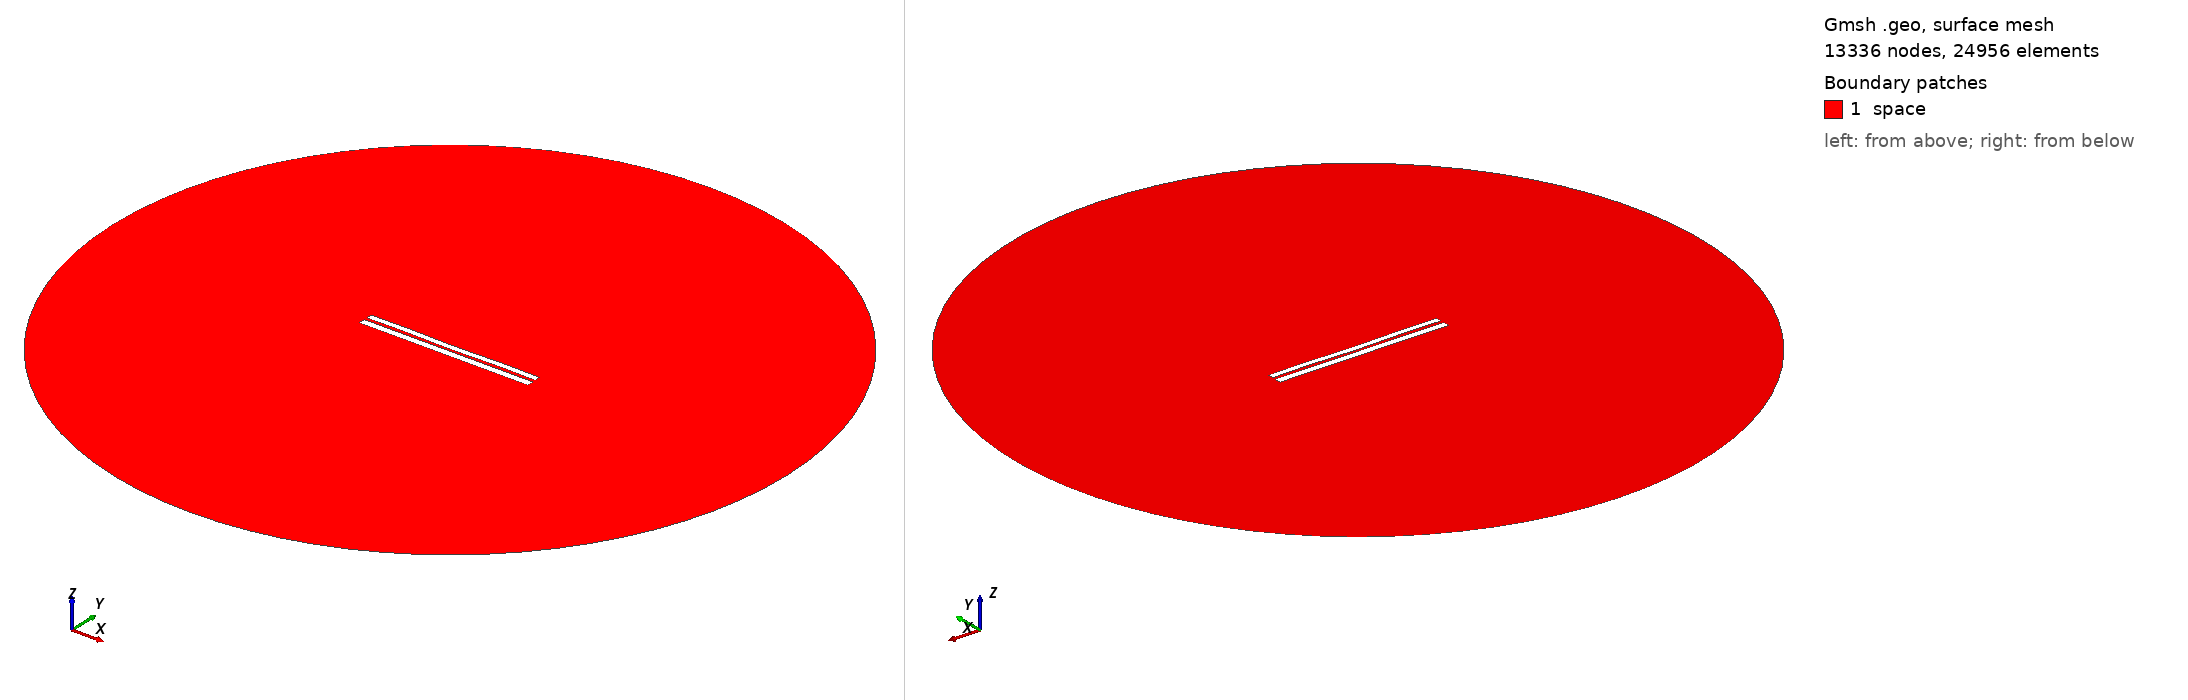

Gmsh geometry script, surface-meshed: 13336 nodes, 24956 surface elements. Boundary patches (legend numbers): 1 space. Left view from above one corner, right view from below the opposite corner. Legend entries are the model's physical surfaces. The drawing asked Gmsh for element sizes between 1% and 20% of the model's largest extent; the script's own settings can give other sizes.

=== 6540.geo (drawn) ===
//---------------------------------------
// Geometry kernel
//---------------------------------------

SetFactory("OpenCASCADE");



//---------------------------------------
// Parameters of the geometry
//---------------------------------------

// Overetch of the upper plate
overetch = 0.25;

// Distance between the plates
distance = 1.5;

// Discretization over the x axis (for the deformation)
nx = 50; 

// Length of the plate
L = 100 - overetch; 

// Number of modes
n = 4; 

// 1st mode coefficient
coeff(1) = 0.0;
beta(1) = 0.596864 * 3.1415926535 / L;

// 2nd mode coefficient
coeff(2) = -0.075;
beta(2) = 1.49418 * 3.1415926535 / L;

// 3rd mode coefficient
coeff(3) = 0.0;
beta(3) = 2.50025 * 3.1415926535 / L;

// 4th mode coefficient
coeff(4) = 0.15;
beta(4) = 3.49999 * 3.1415926535 / L;



//---------------------------------------
// Upper plate (deformed rectangle)
//---------------------------------------

// Coordiantes of the upper plate
xmin = -50;
xmax = 50 - overetch;

// Height of the upper plate
yheight = 4 - 2 * overetch;

// Indexes of the points
UpperID[] = {};
LowerID[] = {};
LeftID[] = {};
RightID[] = {};

// Point index
p = 1;

// Horizontal edges
For i In {1:nx}
    x = xmin + (i-1)*(xmax - xmin)/(nx-1);

    y_bottom = distance / 2 + overetch;
    For j In {1:n}
        C = (Cosh(beta(j)*L) + Cos(beta(j)*L)) / (Sinh(beta(j)*L) + Sin(beta(j)*L));
        y_bottom  = y_bottom + coeff(j) * (Cosh(beta(j)*(x+50)) - Cos(beta(j)*(x+50)) - C * (Sinh(beta(j)*(x+50)) - Sin(beta(j)*(x+50))));
    EndFor

    y_top = y_bottom + yheight;

    Point(p) = {x, y_top, 0, 1.0};
    UpperID[i] = p;
    p = p + 1;

    Point(p) = {x, y_bottom, 0, 1.0};
    LowerID[i] = p;
    p = p + 1;
EndFor

// Create point lists
UpperPts[] = {}; LowerPts[] = {};
For i In {1:nx}
  UpperPts[] += {UpperID[i]};
  LowerPts[] += {LowerID[i]};
EndFor

// Build splines
Spline(1) = {UpperPts[]};
Spline(2) = {LowerPts[]};
Line(3) = {LowerPts[nx-1], UpperPts[nx-1]};
Line(4) = {LowerPts[0], UpperPts[0]};

// Build the plane surface
Curve Loop(1) = {2, 3, -1, -4};
Plane Surface(1) = {1};



//---------------------------------------
// Lower plate (rectangle)
//---------------------------------------

// Vertices
Point(1001) = {-50, -1, 0, 1.0};
Point(1002) = { 50, -1, 0, 1.0};
Point(1003) = { 50,  -5, 0, 1.0};
Point(1004) = {-50,  -5, 0, 1.0};

// Edges
Line(5) = {1001, 1002};
Line(6) = {1002, 1003};
Line(7) = {1003, 1004};
Line(8) = {1004, 1001};

// Plane surface
Line Loop(2) = {5, 6, 7, 8};
Plane Surface(2) = {2}; 



//---------------------------------------
// Outer (fictious) boundary
//---------------------------------------

// Points
Point(1005) = {0, 0, 0};       // Center
Point(1006) = {200, 0, 0};     // Start point
Point(1007) = {0, 200, 0};     // 90 degrees
Point(1008) = {-200, 0, 0};    // 180 degrees
Point(1009) = {0, -200, 0};    // 270 degrees

// Circle arcs (each needs start, center, end)
Circle(9) = {1006, 1005, 1007};
Circle(10) = {1007, 1005, 1008};
Circle(11) = {1008, 1005, 1009};
Circle(12) = {1009, 1005, 1006};

// Plane surface for the entire domain
Curve Loop(3) = {9, 10, 11, 12};
Surface(3) = {3};

// Subtract the plates from the whole domain to obtain the actual domain where we want to solve the equations
BooleanDifference{ Surface{3}; Delete; }{ Surface{1}; Surface{2}; Delete; }




//---------------------------------------
// Transfinite Lines/Curves
//---------------------------------------

// Set the number of points on the boundaries
r = 7;

// Plates
Transfinite Curve {1, 2} = 50*r Using Progression 1;
Transfinite Curve {3, 4} = 2*r Using Progression 1;
Transfinite Line {5, 7} = 50*r Using Progression 1;
Transfinite Line {6, 8} = 2*r Using Progression 1;

// Outer boundary
Transfinite Line {9, 10, 11, 12} = 20 Using Progression 1;



//---------------------------------------
// Physical groups
//---------------------------------------                

// Physical curves (boundaries)
Physical Line("force_segment", 10) = {2};
Physical Line("upper_plate", 11) = {1, 3, 4};
Physical Line("lower_plate", 12) = {5, 6, 7, 8};
Physical Line("boundary", 20) = {9, 10, 11, 12};

// Physical Surfaces
Physical Surface("space", 30) = {3};



//---------------------------------------
// 6. Generate the Mesh
//---------------------------------------

// 2D mesh generation
Mesh 2;
